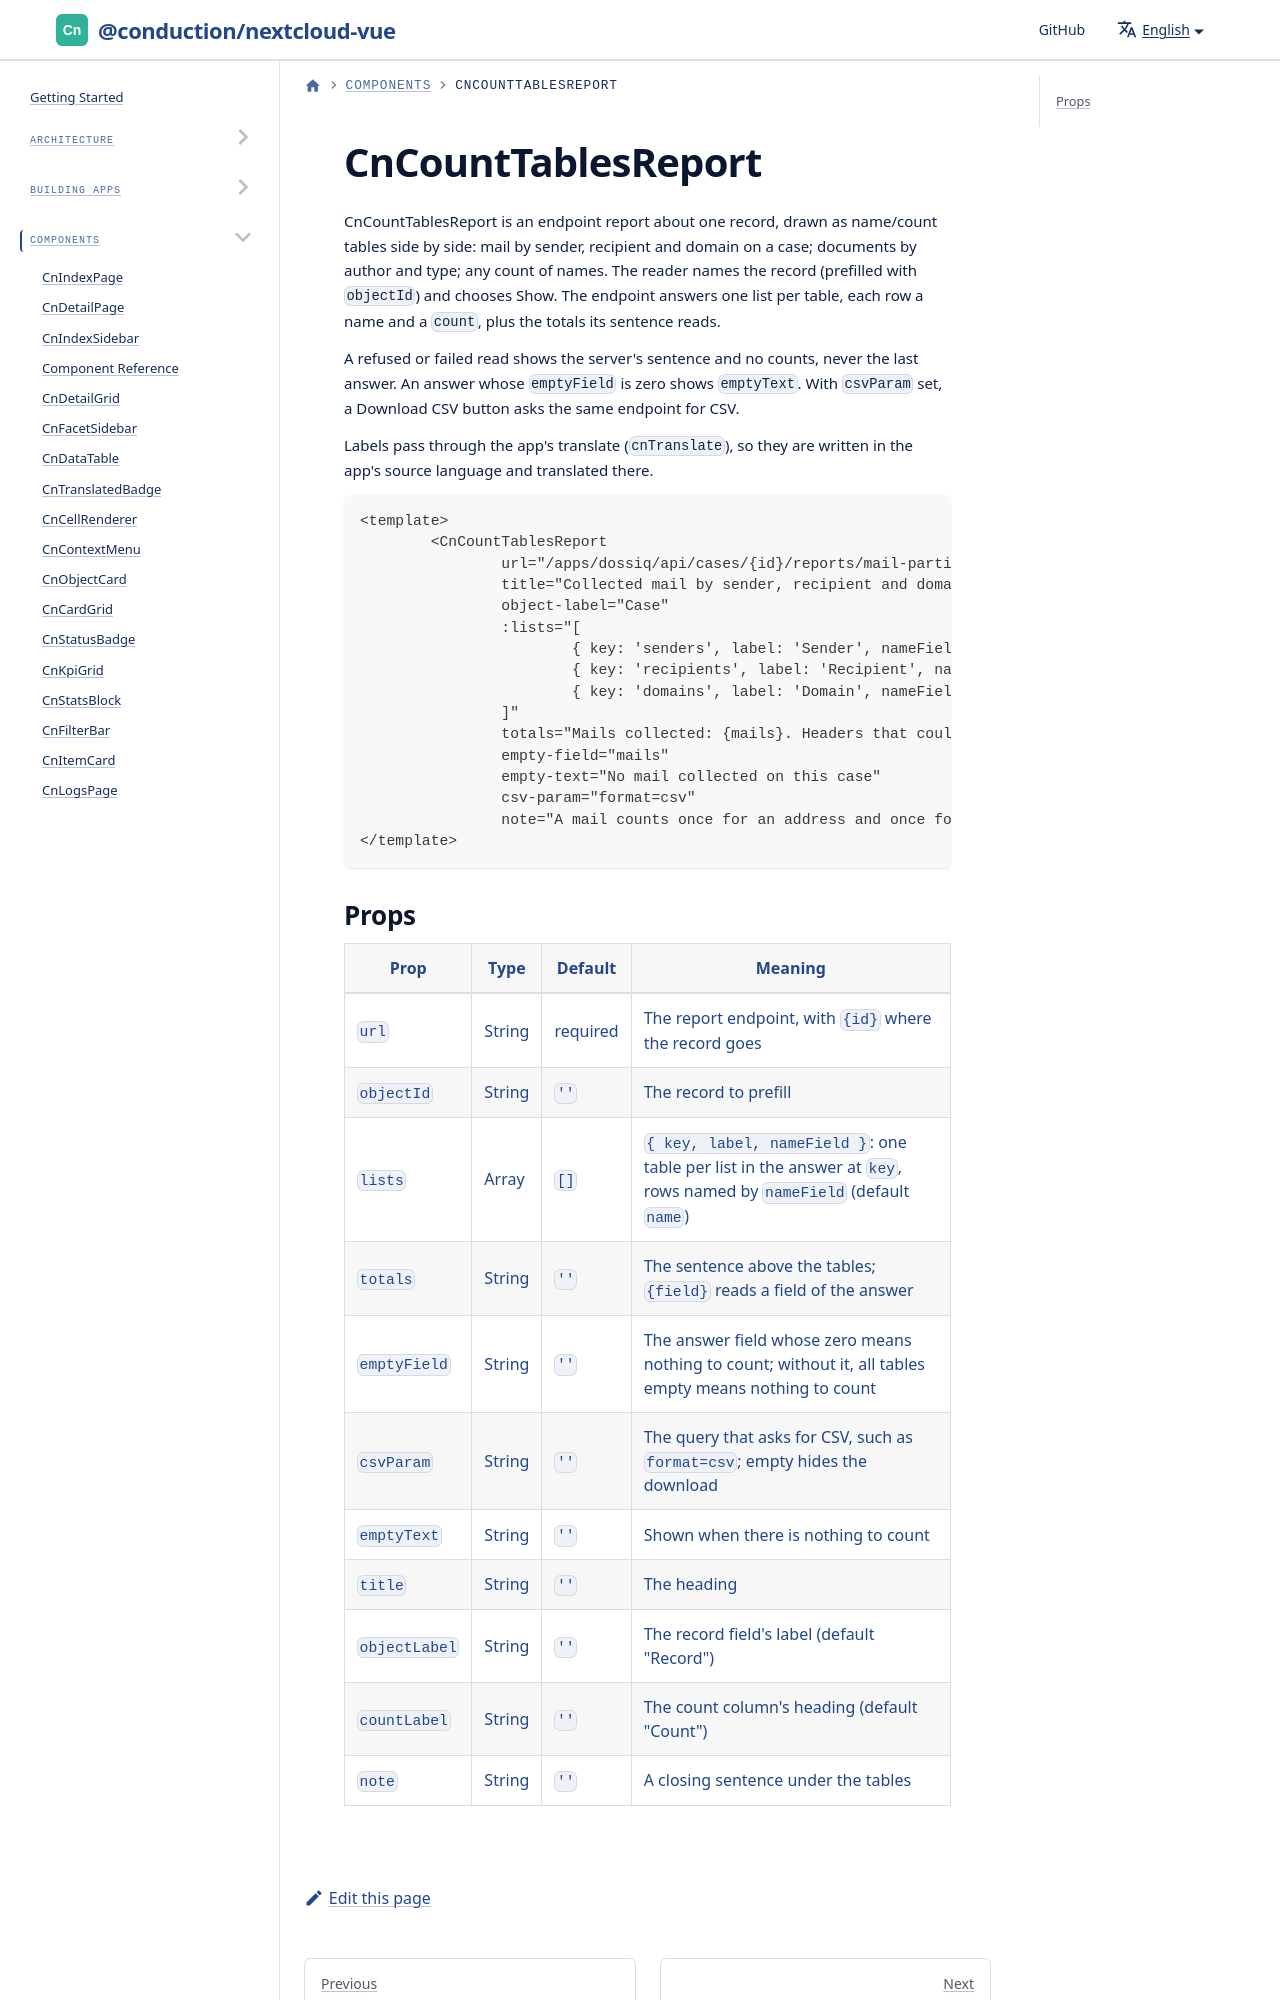

repository: ConductionNL/nextcloud-vue · page: docs/components/cn-count-tables-report/index.html · generator: docusaurus

# CnCountTablesReport

CnCountTablesReport is an endpoint report about one record, drawn as name/count tables side by side: mail by sender, recipient and domain on a case; documents by author and type; any count of names. The reader names the record (prefilled with `objectId`) and chooses Show. The endpoint answers one list per table, each row a name and a `count`, plus the totals its sentence reads.
